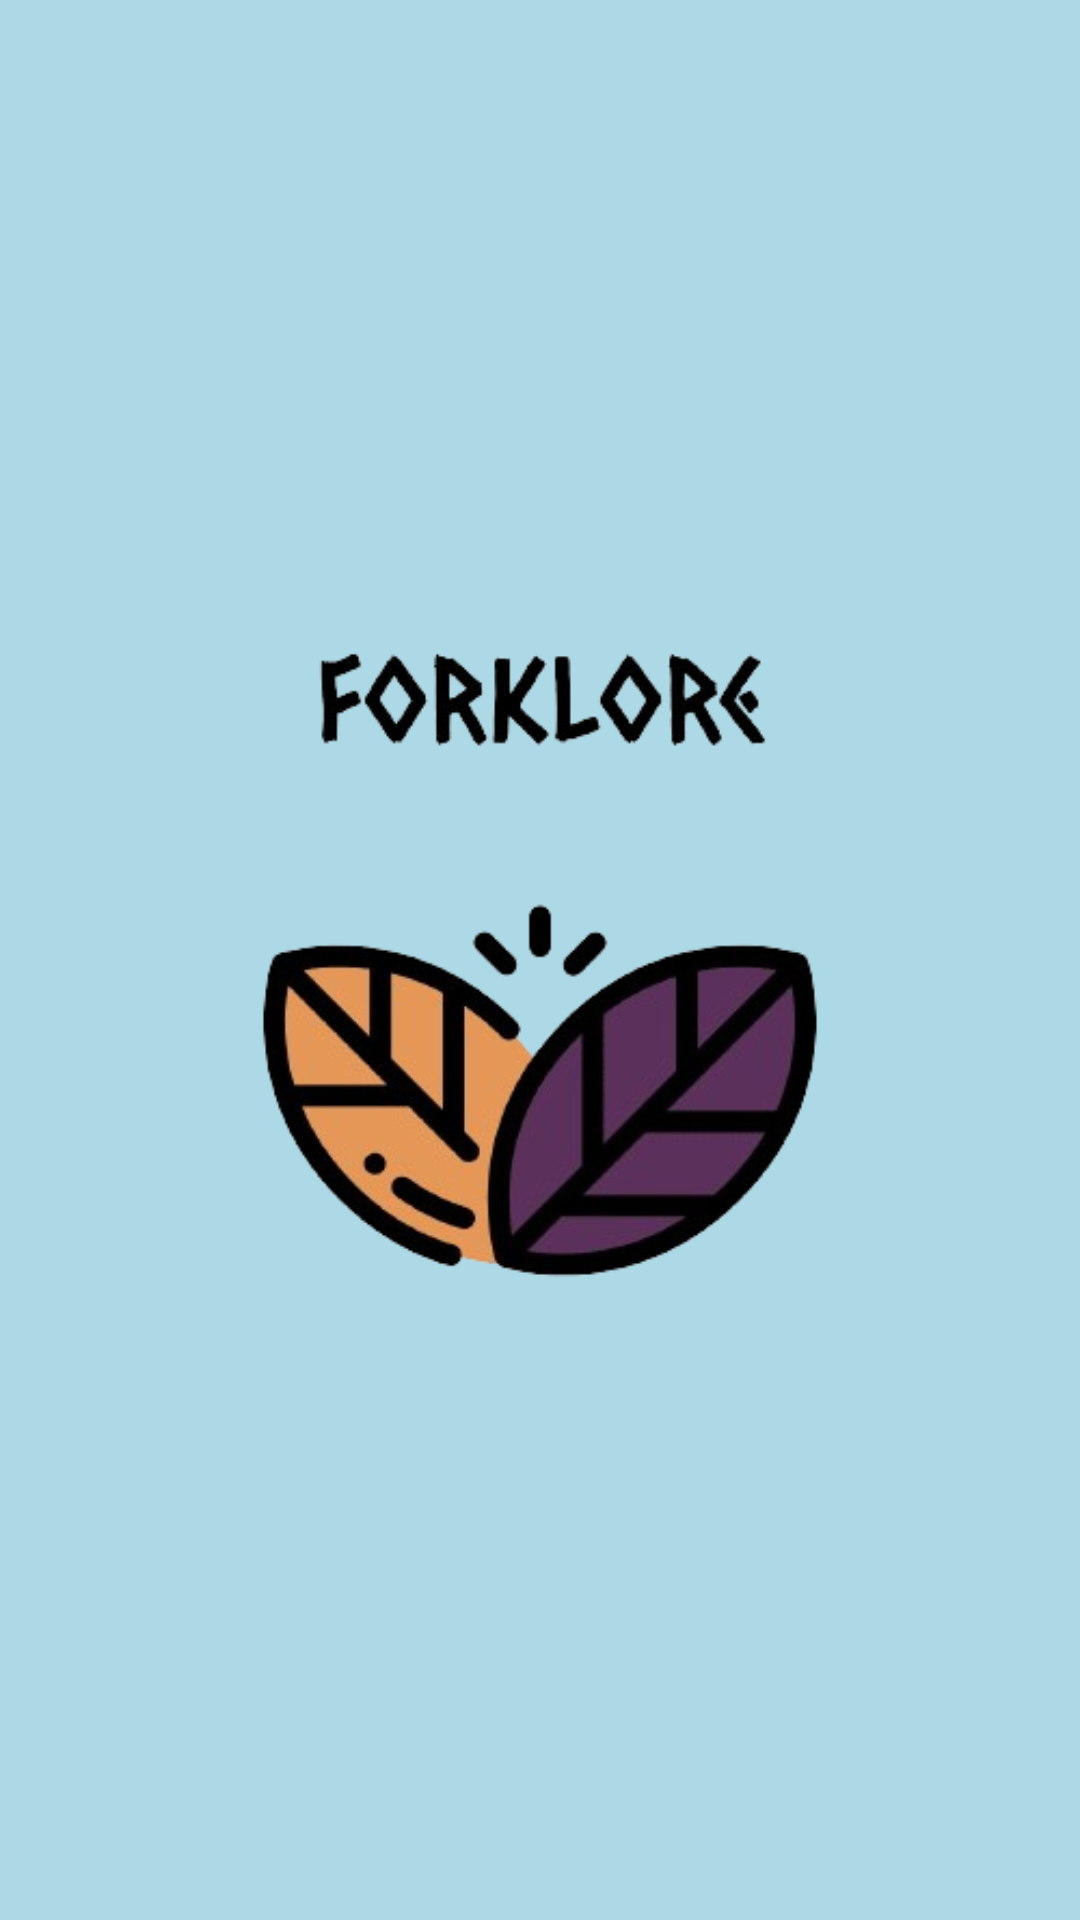

This screen was rendered from an Android layout file. Write that file and the resources it references.
<!-- AndroidManifest.xml: application theme Theme.ForkLore_Real -->
<!-- res/layout/activity_main.xml -->
<?xml version="1.0" encoding="utf-8"?>
<androidx.constraintlayout.widget.ConstraintLayout xmlns:android="http://schemas.android.com/apk/res/android"
    xmlns:app="http://schemas.android.com/apk/res-auto"
    xmlns:tools="http://schemas.android.com/tools"
    android:id="@+id/main"
    android:layout_width="match_parent"
    android:layout_height="match_parent"
    android:background="#ADD8E6"
    tools:context=".MainActivity">

    <ImageView
        android:id="@+id/img1"
        android:layout_width="wrap_content"
        android:layout_height="wrap_content"
        android:background="#ADD8E6"
        android:src="@drawable/logo1"
        app:layout_constraintBottom_toBottomOf="parent"
        app:layout_constraintEnd_toEndOf="parent"
        app:layout_constraintHorizontal_bias="0.0"
        app:layout_constraintStart_toStartOf="parent"
        app:layout_constraintTop_toTopOf="parent"
        app:layout_constraintVertical_bias="0.497"
        tools:ignore="ContentDescription,SpeakableTextPresentCheck" />

        <ProgressBar
        android:layout_width="60dp"
        android:layout_height="60dp"
        android:layout_marginTop="504dp"
        android:layout_marginBottom="167dp"
        app:layout_constraintBottom_toBottomOf="parent"
        app:layout_constraintEnd_toEndOf="parent"
        app:layout_constraintStart_toStartOf="parent"
        app:layout_constraintTop_toTopOf="parent" />


</androidx.constraintlayout.widget.ConstraintLayout>
<!-- resources referenced by this layout -->
<resources>
  <!-- drawable logo1: jpg bitmap (drawable, 77814 bytes) -->
  <style name="Theme.ForkLore_Real" parent="Base.Theme.ForkLore_Real" />
  <style name="Base.Theme.ForkLore_Real" parent="Theme.Material3.DayNight.NoActionBar">
          
          <item name="colorPrimary">@color/blue</item>
          <item name="colorPrimaryVariant">@color/blue</item>
          
      </style>
</resources>
